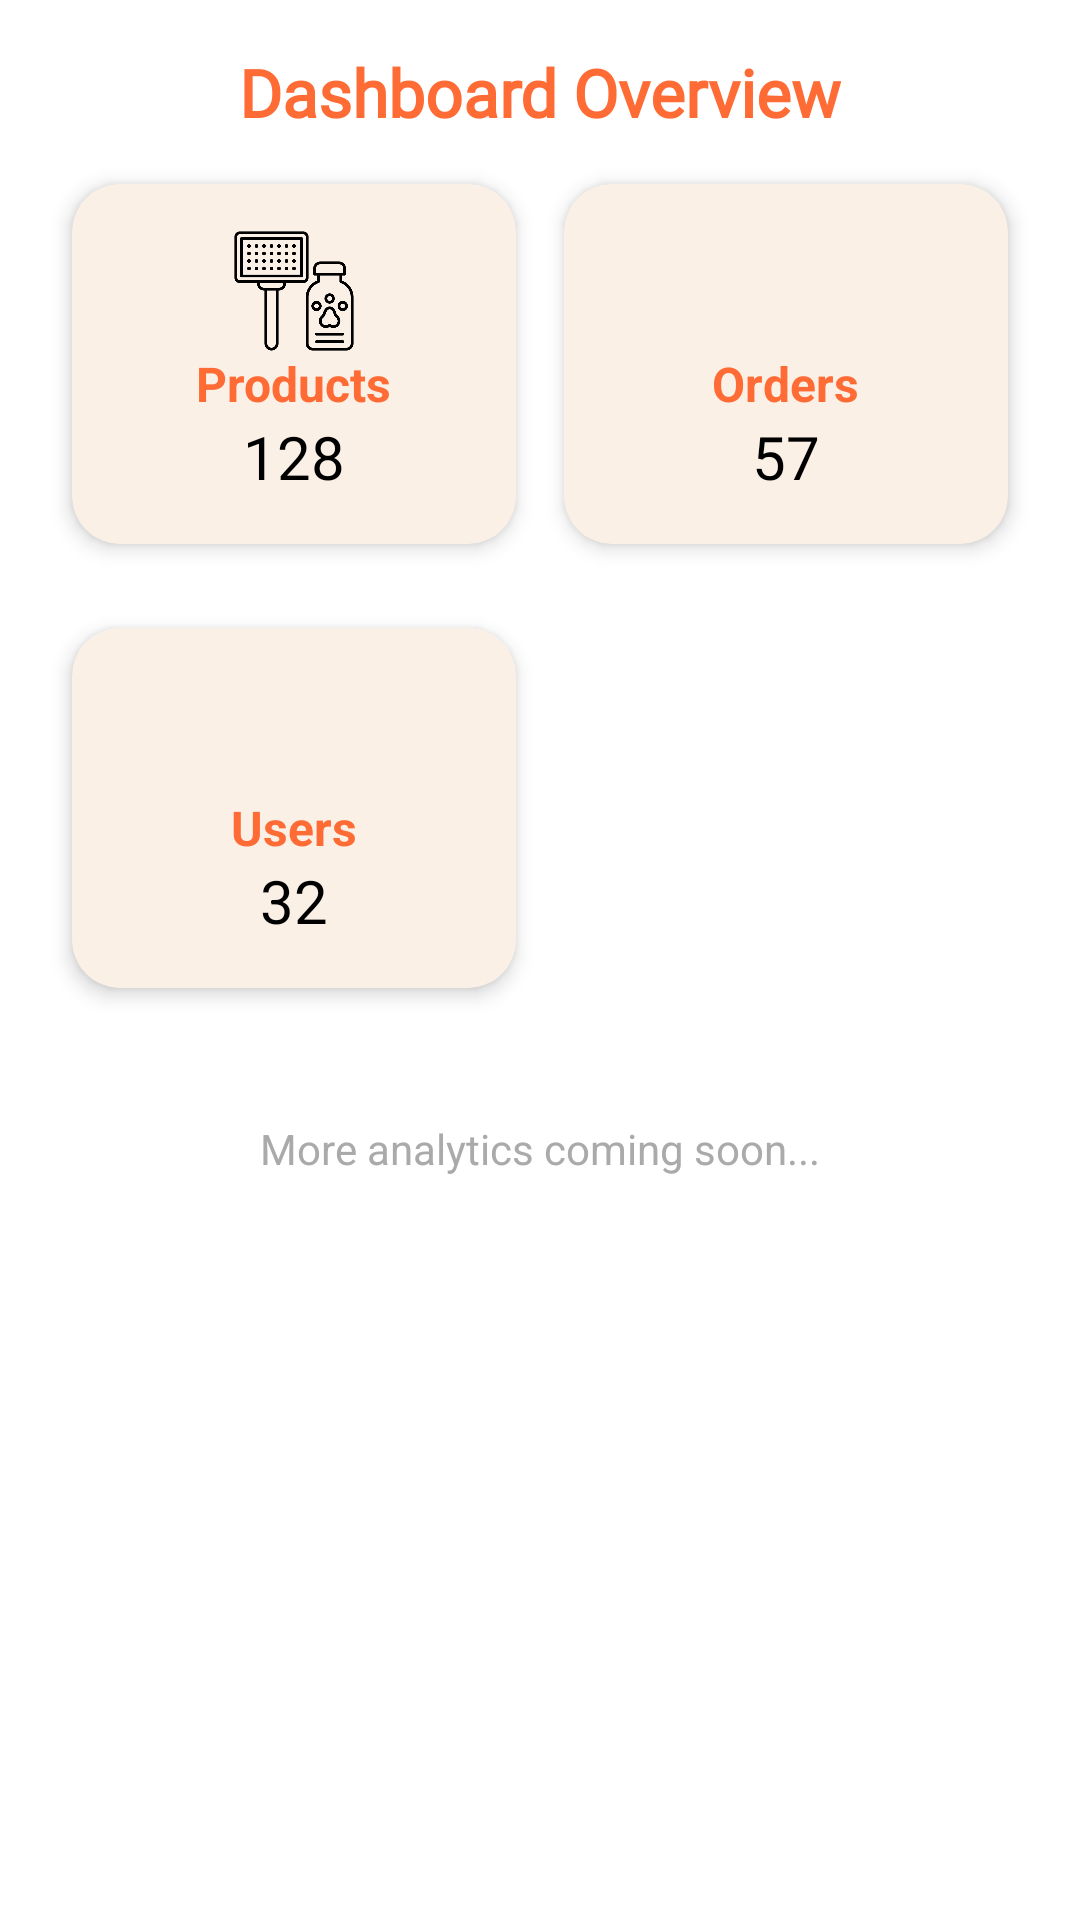

Produce the Android XML layout that renders to this screen, including the resource entries it uses.
<!-- AndroidManifest.xml: application theme Theme.SE1707_PRM392_G2_PetShop -->
<!-- res/layout/fragment_admin_dashboard.xml -->
<?xml version="1.0" encoding="utf-8"?>
<ScrollView xmlns:android="http://schemas.android.com/apk/res/android"
    xmlns:app="http://schemas.android.com/apk/res-auto"
    android:id="@+id/scroll_view_dashboard"
    android:layout_width="match_parent"
    android:layout_height="match_parent"
    android:clipToPadding="false"
    android:background="@color/white">

    <LinearLayout
        android:layout_width="match_parent"
        android:layout_height="wrap_content"
        android:orientation="vertical"
        android:gravity="center_horizontal"
        android:padding="16dp">

        <TextView
            android:layout_width="wrap_content"
            android:layout_height="wrap_content"
            android:text="Dashboard Overview"
            android:textStyle="bold"
            android:textSize="22sp"
            android:fontFamily="@font/bubblegumsans_regular"
            android:textColor="@color/orange"
            android:paddingBottom="8dp"/>

        <LinearLayout
            android:layout_width="match_parent"
            android:layout_height="wrap_content"
            android:orientation="horizontal"
            android:gravity="center"
            android:weightSum="2"
            android:layout_marginBottom="12dp">

            
            <com.google.android.material.card.MaterialCardView
                android:id="@+id/btn_manage_products" 
                android:layout_width="0dp"
                android:layout_height="120dp"
                android:layout_weight="1"
                android:layout_margin="8dp"
                app:cardCornerRadius="16dp"
                app:cardElevation="4dp"
                app:cardBackgroundColor="@color/bg_button_orange_light">

                <LinearLayout
                    android:layout_width="match_parent"
                    android:layout_height="match_parent"
                    android:orientation="vertical"
                    android:gravity="center">

                    <ImageView
                        android:src="@drawable/ic_pet_tool"
                        android:layout_width="40dp"
                        android:layout_height="40dp"/>
                    <TextView
                        android:layout_height="wrap_content"
                        android:layout_width="wrap_content"
                        android:text="Products"
                        android:textSize="16sp"
                        android:textStyle="bold"
                        android:textColor="@color/orange"/>
                    <TextView
                        android:id="@+id/tv_total_products"
                        android:layout_height="wrap_content"
                        android:layout_width="wrap_content"
                        android:text="128"
                        android:textSize="20sp"
                        android:textColor="@color/black"/>
                </LinearLayout>
            </com.google.android.material.card.MaterialCardView>

            
            <com.google.android.material.card.MaterialCardView
                android:id="@+id/btn_view_orders"
                android:layout_width="0dp"
                android:layout_height="120dp"
                android:layout_weight="1"
                android:layout_margin="8dp"
                app:cardCornerRadius="16dp"
                app:cardElevation="4dp"
                app:cardBackgroundColor="@color/bg_button_orange_light">

                <LinearLayout
                    android:layout_width="match_parent"
                    android:layout_height="match_parent"
                    android:orientation="vertical"
                    android:gravity="center">

                    <ImageView
                        android:src="@drawable/ic_order"
                        android:layout_width="40dp"
                        android:layout_height="40dp"/>
                    <TextView
                        android:text="Orders"
                        android:layout_height="wrap_content"
                        android:layout_width="wrap_content"
                        android:textSize="16sp"
                        android:textStyle="bold"
                        android:textColor="@color/orange"/>
                    <TextView
                        android:id="@+id/tv_total_orders"
                        android:layout_height="wrap_content"
                        android:layout_width="wrap_content"
                        android:text="57"
                        android:textSize="20sp"
                        android:textColor="@color/black"/>
                </LinearLayout>
            </com.google.android.material.card.MaterialCardView>

        </LinearLayout>

        <LinearLayout
            android:layout_width="match_parent"
            android:layout_height="wrap_content"
            android:orientation="horizontal"
            android:gravity="center"
            android:weightSum="2"
            android:layout_marginBottom="12dp">

            
            <com.google.android.material.card.MaterialCardView
                android:id="@+id/btn_manage_users"
                android:layout_width="0dp"
                android:layout_height="120dp"
                android:layout_weight="1"
                android:layout_margin="8dp"
                app:cardCornerRadius="16dp"
                app:cardElevation="4dp"
                app:cardBackgroundColor="@color/bg_button_orange_light">

                <LinearLayout
                    android:layout_width="match_parent"
                    android:layout_height="match_parent"
                    android:orientation="vertical"
                    android:gravity="center">

                    <ImageView
                        android:src="@drawable/ic_profile"
                        android:layout_width="40dp"
                        android:layout_height="40dp"/>
                    <TextView
                        android:layout_height="wrap_content"
                        android:layout_width="wrap_content"
                        android:text="Users"
                        android:textSize="16sp"
                        android:textStyle="bold"
                        android:textColor="@color/orange"/>
                    <TextView
                        android:id="@+id/tv_total_users"
                        android:layout_height="wrap_content"
                        android:layout_width="wrap_content"
                        android:text="32"
                        android:textSize="20sp"
                        android:textColor="@color/black"/>
                </LinearLayout>
            </com.google.android.material.card.MaterialCardView>

            
            <View
                android:layout_width="0dp"
                android:layout_height="120dp"
                android:layout_weight="1"
                android:layout_margin="8dp"/>

        </LinearLayout>

        <TextView
            android:layout_width="wrap_content"
            android:layout_height="wrap_content"
            android:text="More analytics coming soon..."
            android:textColor="@android:color/darker_gray"
            android:layout_marginTop="24dp"/>

    </LinearLayout>
</ScrollView>
<!-- resources referenced by this layout -->
<resources>
  <color name="bg_button_orange_light">#FFFAF0E6</color>
  <color name="black">#FF000000</color>
  <color name="orange">#FFFF6B35</color>
  <color name="white">#FFFFFFFF</color>
  <!-- drawable ic_pet_tool: png bitmap (drawable, 14606 bytes) -->
  <style name="Theme.SE1707_PRM392_G2_PetShop" parent="Theme.MaterialComponents.Light.NoActionBar">
          
          <item name="colorPrimary">@color/orange</item>
          <item name="colorPrimaryVariant">@color/colorPrimaryDark</item>
          <item name="colorOnPrimary">@color/white</item>
          
          <item name="colorSecondary">@color/orange</item>
          <item name="colorSecondaryVariant">@color/colorPrimaryDark</item>
          <item name="colorOnSecondary">@color/white</item>
          
          <item name="android:colorBackground">@color/white</item>
          <item name="colorSurface">@color/white</item>
          <item name="colorOnSurface">@color/black</item>
          
          <item name="android:statusBarColor">@color/white</item>
          <item name="android:windowLightStatusBar">true</item>
          
          <item name="android:navigationBarColor">@color/white</item>
          <item name="android:windowLightNavigationBar" tools:targetApi="o_mr1">true</item>
          
          <item name="android:windowLayoutInDisplayCutoutMode" tools:targetApi="p">shortEdges</item>
          <item name="android:windowTranslucentStatus">false</item>
          <item name="android:windowTranslucentNavigation">false</item>
          <item name="android:fitsSystemWindows">false</item>
          
          <item name="colorControlNormal">@color/gray</item>
          <item name="colorControlActivated">@color/orange</item>
          <item name="colorControlHighlight">@color/orange</item>
          
          <item name="textInputStyle">@style/Widget.App.TextInputLayout</item>
          <item name="materialButtonStyle">@style/Widget.App.Button</item>
          <item name="materialCardViewStyle">@style/Widget.App.CardView</item>
          
          <item name="android:textColorPrimary">@color/black</item>
          <item name="android:textColorSecondary">@color/gray</item>
          
      </style>
  <color name="colorPrimaryDark">#FFE55A2B</color>
  <color name="gray">#FF9E9E9E</color>
  <style name="Widget.App.TextInputLayout" parent="Widget.MaterialComponents.TextInputLayout.OutlinedBox">
          <item name="boxStrokeColor">@color/orange</item>
          <item name="boxStrokeErrorColor">@color/status_cancelled</item>
          <item name="hintTextColor">@color/orange</item>
          <item name="android:textColorHint">@color/gray</item>
          <item name="boxBackgroundColor">@color/white</item>
          <item name="android:textColor">@color/black</item>
      </style>
  <style name="Widget.App.Button" parent="Widget.MaterialComponents.Button">
          <item name="backgroundTint">@color/orange</item>
          <item name="android:textColor">@color/white</item>
          <item name="cornerRadius">8dp</item>
      </style>
  <style name="Widget.App.CardView" parent="Widget.MaterialComponents.CardView">
          <item name="cardBackgroundColor">@color/white</item>
          <item name="cardElevation">4dp</item>
          <item name="cardCornerRadius">12dp</item>
      </style>
  <color name="status_cancelled">#FFF44336</color>
</resources>
